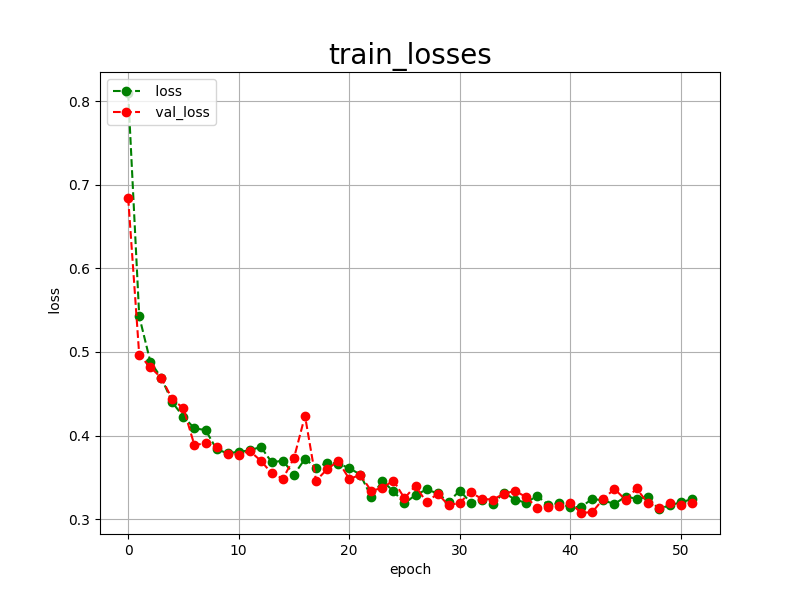

The file beside this chart, header and first rows:
epoch, loss, val_loss
0, 0.8096, 0.6840
1, 0.5426, 0.4962
2, 0.4885, 0.4819
3, 0.4689, 0.4689
4, 0.4396, 0.4432
5, 0.4224, 0.4327
6, 0.4086, 0.3882
7, 0.4066, 0.3913
8, 0.3836, 0.3858
9, 0.3788, 0.3781
10, 0.3806, 0.3772
11, 0.3822, 0.3816
12, 0.3865, 0.3699
13, 0.3679, 0.3547
14, 0.3701, 0.3485
15, 0.3530, 0.3730
16, 0.3722, 0.4236
17, 0.3615, 0.3461
18, 0.3675, 0.3597
19, 0.3665, 0.3695
20, 0.3611, 0.3482
21, 0.3533, 0.3528
22, 0.3266, 0.3338
23, 0.3457, 0.3375
24, 0.3335, 0.3462
25, 0.3190, 0.3251
26, 0.3289, 0.3400
27, 0.3355, 0.3200
28, 0.3309, 0.3307
29, 0.3206, 0.3164
30, 0.3342, 0.3198
31, 0.3196, 0.3322
32, 0.3227, 0.3242
33, 0.3185, 0.3235
34, 0.3317, 0.3305
35, 0.3235, 0.3339
36, 0.3195, 0.3265
37, 0.3280, 0.3138
38, 0.3171, 0.3142
39, 0.3191, 0.3154
40, 0.3141, 0.3196
41, 0.3149, 0.3074
42, 0.3243, 0.3086
43, 0.3224, 0.3244
44, 0.3182, 0.3362
45, 0.3268, 0.3232
46, 0.3246, 0.3367
47, 0.3263, 0.3194
48, 0.3122, 0.3136
49, 0.3166, 0.3198
50, 0.3201, 0.3169
51, 0.3239, 0.3196
